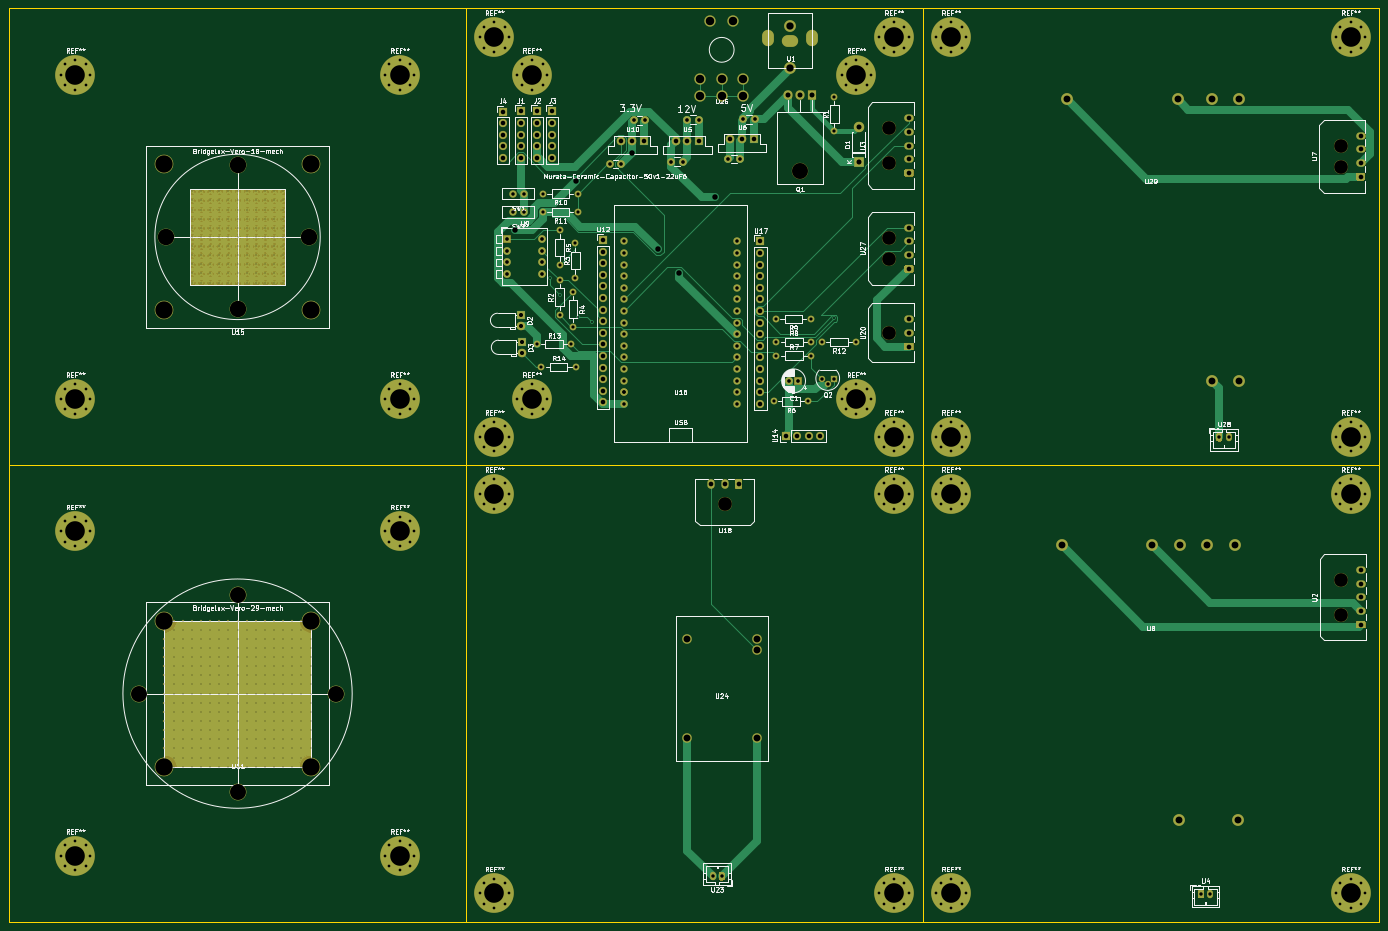
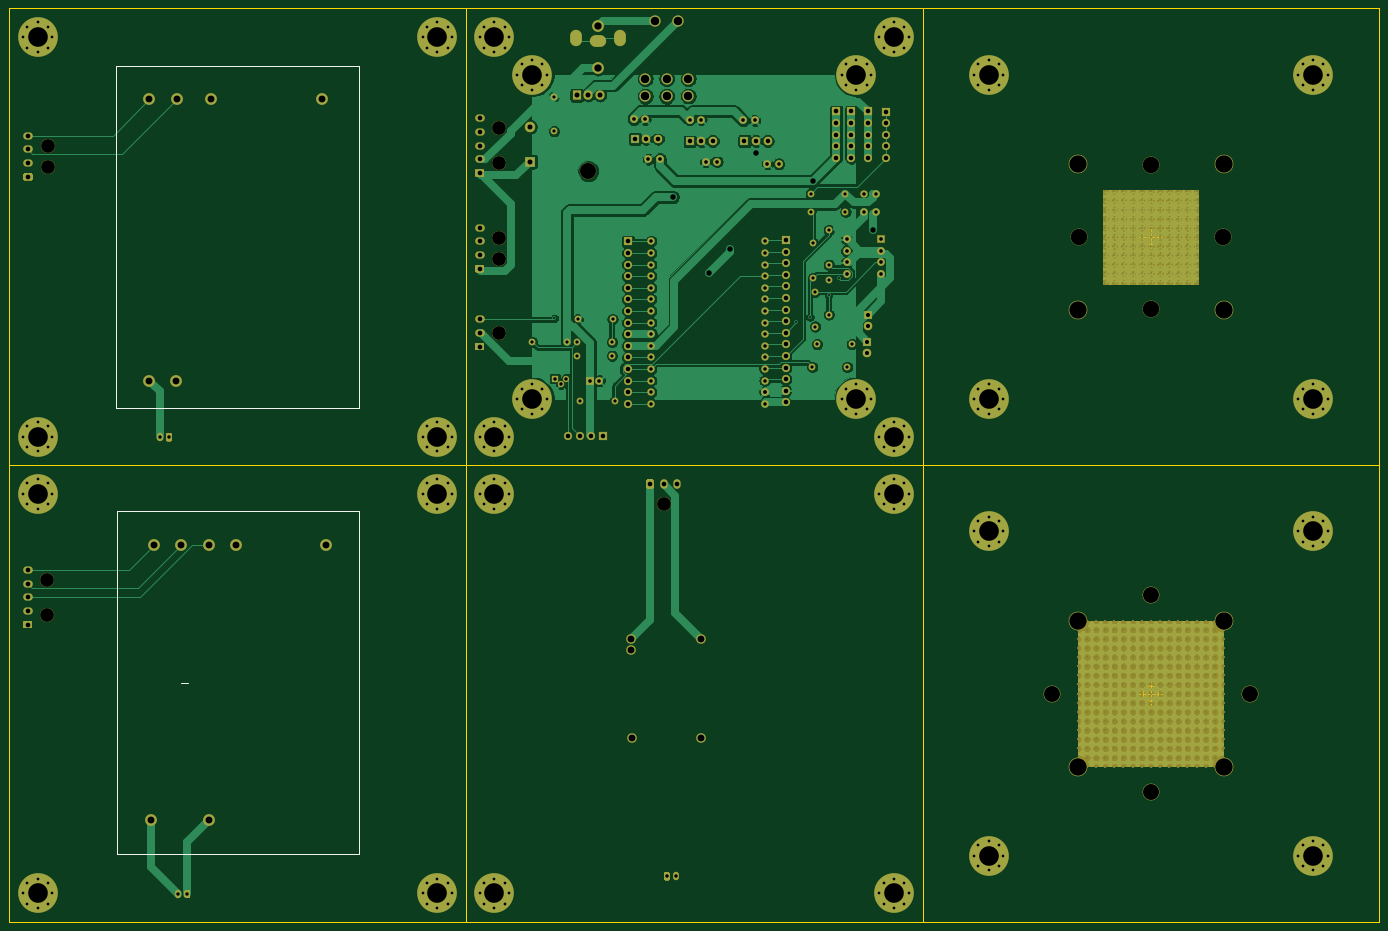
Circuit board: 11 layer files. Board 300.0 x 200.0 mm.
- bottom_copper: ariadne-B_Cu.gbr (864426 bytes)
- bottom_mask: ariadne-B_Mask.gbr (30235 bytes)
- paste: ariadne-B_Paste.gbr (500 bytes)
- bottom_silk: ariadne-B_SilkS.gbr (1018 bytes)
- outline: ariadne-Edge_Cuts.gbr (2176 bytes)
- top_copper: ariadne-F_Cu.gbr (309092 bytes)
- top_mask: ariadne-F_Mask.gbr (30235 bytes)
- paste: ariadne-F_Paste.gbr (500 bytes)
- top_silk: ariadne-F_SilkS.gbr (120601 bytes)
- drill: ariadne-NPTH.drl (523 bytes)
- drill: ariadne-PTH.drl (15127 bytes)

=== bottom_copper: ariadne-B_Cu.gbr (864426 bytes, source omitted) ===
=== bottom_mask: ariadne-B_Mask.gbr (30235 bytes, source omitted) ===
=== paste: ariadne-B_Paste.gbr ===
%TF.GenerationSoftware,KiCad,Pcbnew,5.1.6-c6e7f7d~87~ubuntu19.10.1*%
%TF.CreationDate,2020-11-11T17:21:01+01:00*%
%TF.ProjectId,ariadne,61726961-646e-4652-9e6b-696361645f70,rev?*%
%TF.SameCoordinates,Original*%
%TF.FileFunction,Paste,Bot*%
%TF.FilePolarity,Positive*%
%FSLAX46Y46*%
G04 Gerber Fmt 4.6, Leading zero omitted, Abs format (unit mm)*
G04 Created by KiCad (PCBNEW 5.1.6-c6e7f7d~87~ubuntu19.10.1) date 2020-11-11 17:21:01*
%MOMM*%
%LPD*%
G01*
G04 APERTURE LIST*
G04 APERTURE END LIST*
M02*

=== bottom_silk: ariadne-B_SilkS.gbr ===
%TF.GenerationSoftware,KiCad,Pcbnew,5.1.6-c6e7f7d~87~ubuntu19.10.1*%
%TF.CreationDate,2020-11-11T17:21:01+01:00*%
%TF.ProjectId,ariadne,61726961-646e-4652-9e6b-696361645f70,rev?*%
%TF.SameCoordinates,Original*%
%TF.FileFunction,Legend,Bot*%
%TF.FilePolarity,Positive*%
%FSLAX46Y46*%
G04 Gerber Fmt 4.6, Leading zero omitted, Abs format (unit mm)*
G04 Created by KiCad (PCBNEW 5.1.6-c6e7f7d~87~ubuntu19.10.1) date 2020-11-11 17:21:01*
%MOMM*%
%LPD*%
G01*
G04 APERTURE LIST*
%ADD10C,0.120000*%
G04 APERTURE END LIST*
D10*
%TO.C,U8*%
X249940000Y-215120000D02*
X302940000Y-215120000D01*
X249940000Y-140120000D02*
X302940000Y-140120000D01*
X288886000Y-177620000D02*
X287362000Y-177620000D01*
X302940000Y-140120000D02*
X302940000Y-215120000D01*
X249940000Y-140120000D02*
X249940000Y-215120000D01*
%TO.C,U29*%
X302990000Y-42480000D02*
X302990000Y-117480000D01*
X249990000Y-42480000D02*
X302990000Y-42480000D01*
X249990000Y-42480000D02*
X249990000Y-117480000D01*
X249990000Y-117480000D02*
X302990000Y-117480000D01*
%TD*%
M02*

=== outline: ariadne-Edge_Cuts.gbr ===
%TF.GenerationSoftware,KiCad,Pcbnew,5.1.6-c6e7f7d~87~ubuntu19.10.1*%
%TF.CreationDate,2020-11-11T17:21:01+01:00*%
%TF.ProjectId,ariadne,61726961-646e-4652-9e6b-696361645f70,rev?*%
%TF.SameCoordinates,Original*%
%TF.FileFunction,Profile,NP*%
%FSLAX46Y46*%
G04 Gerber Fmt 4.6, Leading zero omitted, Abs format (unit mm)*
G04 Created by KiCad (PCBNEW 5.1.6-c6e7f7d~87~ubuntu19.10.1) date 2020-11-11 17:21:01*
%MOMM*%
%LPD*%
G01*
G04 APERTURE LIST*
%TA.AperFunction,Profile*%
%ADD10C,0.150000*%
%TD*%
%TA.AperFunction,Profile*%
%ADD11C,0.050000*%
%TD*%
G04 APERTURE END LIST*
D10*
X126490000Y-129980000D02*
X226490000Y-129980000D01*
X226490000Y-129980000D02*
X326490000Y-129980000D01*
X326490000Y-229980000D02*
X226490000Y-229980000D01*
X326490000Y-129980000D02*
X326490000Y-229980000D01*
X226490000Y-129980000D02*
X226490000Y-229980000D01*
X126490000Y-229980000D02*
X26490000Y-229980000D01*
D11*
X78166666Y-180000000D02*
G75*
G03*
X78166666Y-180000000I-1666666J0D01*
G01*
X74000000Y-180000000D02*
X79000000Y-180000000D01*
X76500000Y-177500000D02*
X76500000Y-182500000D01*
D10*
X26490000Y-129980000D02*
X126490000Y-129980000D01*
X126490000Y-129980000D02*
X126490000Y-229980000D01*
X26490000Y-129980000D02*
X26490000Y-229980000D01*
D11*
X78166666Y-80000000D02*
G75*
G03*
X78166666Y-80000000I-1666666J0D01*
G01*
X74000000Y-80000000D02*
X79000000Y-80000000D01*
X76500000Y-77500000D02*
X76500000Y-82500000D01*
D10*
X126490000Y-129980000D02*
X126490000Y-229980000D01*
X226490000Y-129980000D02*
X226490000Y-229980000D01*
X226490000Y-229980000D02*
X126490000Y-229980000D01*
X326490000Y-29980000D02*
X326490000Y-129980000D01*
X226490000Y-29980000D02*
X226490000Y-129980000D01*
X226490000Y-29980000D02*
X326490000Y-29980000D01*
X326490000Y-129980000D02*
X226490000Y-129980000D01*
X126490000Y-29980000D02*
X126490000Y-129980000D01*
X26490000Y-29980000D02*
X26490000Y-129980000D01*
X26490000Y-29980000D02*
X126490000Y-29980000D01*
X126490000Y-129980000D02*
X26490000Y-129980000D01*
X226490000Y-29980000D02*
X226490000Y-129980000D01*
X226490000Y-129980000D02*
X126490000Y-129980000D01*
X126490000Y-29980000D02*
X126490000Y-129980000D01*
X126490000Y-29980000D02*
X226490000Y-29980000D01*
M02*

=== top_copper: ariadne-F_Cu.gbr (309092 bytes, source omitted) ===
=== top_mask: ariadne-F_Mask.gbr (30235 bytes, source omitted) ===
=== paste: ariadne-F_Paste.gbr ===
%TF.GenerationSoftware,KiCad,Pcbnew,5.1.6-c6e7f7d~87~ubuntu19.10.1*%
%TF.CreationDate,2020-11-11T17:21:01+01:00*%
%TF.ProjectId,ariadne,61726961-646e-4652-9e6b-696361645f70,rev?*%
%TF.SameCoordinates,Original*%
%TF.FileFunction,Paste,Top*%
%TF.FilePolarity,Positive*%
%FSLAX46Y46*%
G04 Gerber Fmt 4.6, Leading zero omitted, Abs format (unit mm)*
G04 Created by KiCad (PCBNEW 5.1.6-c6e7f7d~87~ubuntu19.10.1) date 2020-11-11 17:21:01*
%MOMM*%
%LPD*%
G01*
G04 APERTURE LIST*
G04 APERTURE END LIST*
M02*

=== top_silk: ariadne-F_SilkS.gbr (120601 bytes, source omitted) ===
=== drill: ariadne-NPTH.drl ===
M48
; DRILL file {KiCad 5.1.6-c6e7f7d~87~ubuntu19.10.1} date Wed Nov 11 17:20:55 2020
; FORMAT={-:-/ absolute / inch / decimal}
; #@! TF.CreationDate,2020-11-11T17:20:55+01:00
; #@! TF.GenerationSoftware,Kicad,Pcbnew,5.1.6-c6e7f7d~87~ubuntu19.10.1
; #@! TF.FileFunction,NonPlated,1,2,NPTH
FMAT,2
INCH
T1C0.1181
T2C0.1378
%
G90
G05
T1
X12.5224Y-2.3622
X12.5224Y-2.5472
X7.2126Y-5.4496
X12.5248Y-6.1051
X12.5248Y-6.4083
X8.6291Y-3.1555
X8.6291Y-3.3406
X8.6291Y-2.2106
X8.6291Y-2.5138
X8.6291Y-3.9764
T2
X7.861Y-2.5827
T0
M30

=== drill: ariadne-PTH.drl (15127 bytes, source omitted) ===
